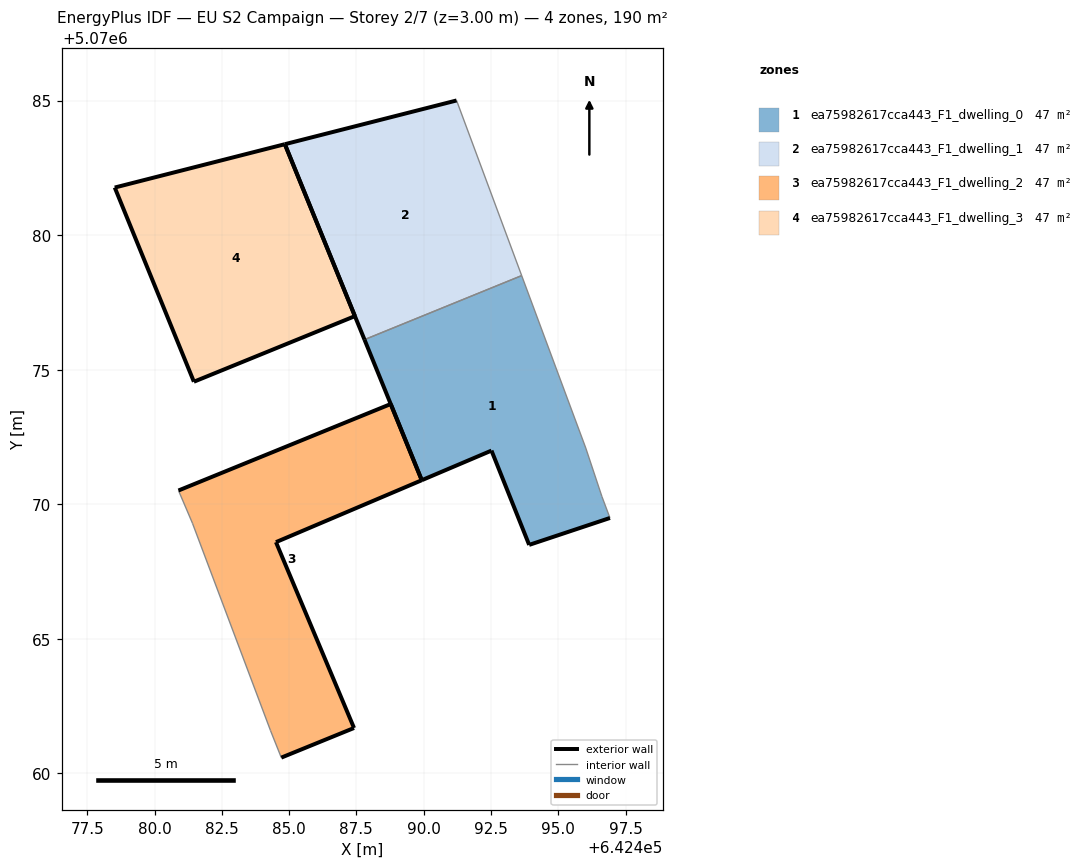
=== STOREY PLAN SPEC (per zone: floor XY polygon, exterior-wall plan segments, windows/doors) ===
zone 1: ea75982617cca443_F1_dwelling_0  (47.4 m²)
  floor: (642496.92, 5070069.49) (642496.62, 5070070.29) (642496.02, 5070072.09) (642493.64, 5070078.50) (642487.80, 5070076.12) (642489.93, 5070070.89) (642492.52, 5070072.00) (642493.92, 5070068.49)
  exterior wall: (642496.92, 5070069.49) – (642493.92, 5070068.49)  [3.2 m]
  exterior wall: (642493.92, 5070068.49) – (642492.52, 5070072.00)  [3.8 m]
  exterior wall: (642492.52, 5070072.00) – (642489.93, 5070070.89)  [2.8 m]
  exterior wall: (642489.93, 5070070.89) – (642487.80, 5070076.12)  [5.6 m]
  interior walls: 4
zone 2: ea75982617cca443_F1_dwelling_1  (47.4 m²)
  floor: (642493.64, 5070078.50) (642491.22, 5070085.00) (642484.84, 5070083.38) (642487.80, 5070076.12)
  exterior wall: (642487.80, 5070076.12) – (642484.84, 5070083.38)  [7.8 m]
  exterior wall: (642484.84, 5070083.38) – (642491.22, 5070085.00)  [6.6 m]
  interior walls: 2
zone 3: ea75982617cca443_F1_dwelling_2  (47.4 m²)
  floor: (642487.41, 5070061.69) (642484.51, 5070068.59) (642489.93, 5070070.89) (642488.78, 5070073.72) (642480.89, 5070070.51) (642481.41, 5070069.29) (642484.31, 5070061.59) (642484.71, 5070060.59)
  exterior wall: (642484.51, 5070068.59) – (642487.41, 5070061.69)  [7.5 m]
  exterior wall: (642487.41, 5070061.69) – (642484.71, 5070060.59)  [2.9 m]
  exterior wall: (642480.89, 5070070.51) – (642488.78, 5070073.72)  [8.5 m]
  exterior wall: (642488.78, 5070073.72) – (642489.93, 5070070.89)  [3.1 m]
  exterior wall: (642489.93, 5070070.89) – (642484.51, 5070068.59)  [5.9 m]
  interior walls: 3
zone 4: ea75982617cca443_F1_dwelling_3  (47.4 m²)
  floor: (642487.45, 5070076.99) (642484.84, 5070083.38) (642478.52, 5070081.77) (642481.46, 5070074.55)
  exterior wall: (642484.84, 5070083.38) – (642487.45, 5070076.99)  [6.9 m]
  exterior wall: (642487.45, 5070076.99) – (642481.46, 5070074.55)  [6.5 m]
  exterior wall: (642481.46, 5070074.55) – (642478.52, 5070081.77)  [7.8 m]
  exterior wall: (642478.52, 5070081.77) – (642484.84, 5070083.38)  [6.5 m]

=== DERIVED (storey summary) ===
Building: EU S2 Campaign
Storey: 2 of 7  (floor level z = 3.00 m)
Storey gross floor area: 189.8 m²
Zones on this storey: 4
  - ea75982617cca443_F1_dwelling_0: floor 47.4 m²; exterior wall 15.4 m (46.2 m²); WWR 0.0%
  - ea75982617cca443_F1_dwelling_1: floor 47.4 m²; exterior wall 14.4 m (43.3 m²); WWR 0.0%
  - ea75982617cca443_F1_dwelling_2: floor 47.4 m²; exterior wall 27.9 m (83.6 m²); WWR 0.0%
  - ea75982617cca443_F1_dwelling_3: floor 47.4 m²; exterior wall 27.7 m (83.0 m²); WWR 0.0%
Zone adjacency (shared interzone walls):
  - ea75982617cca443_F1_dwelling_0 ↔ ea75982617cca443_F1_dwelling_1